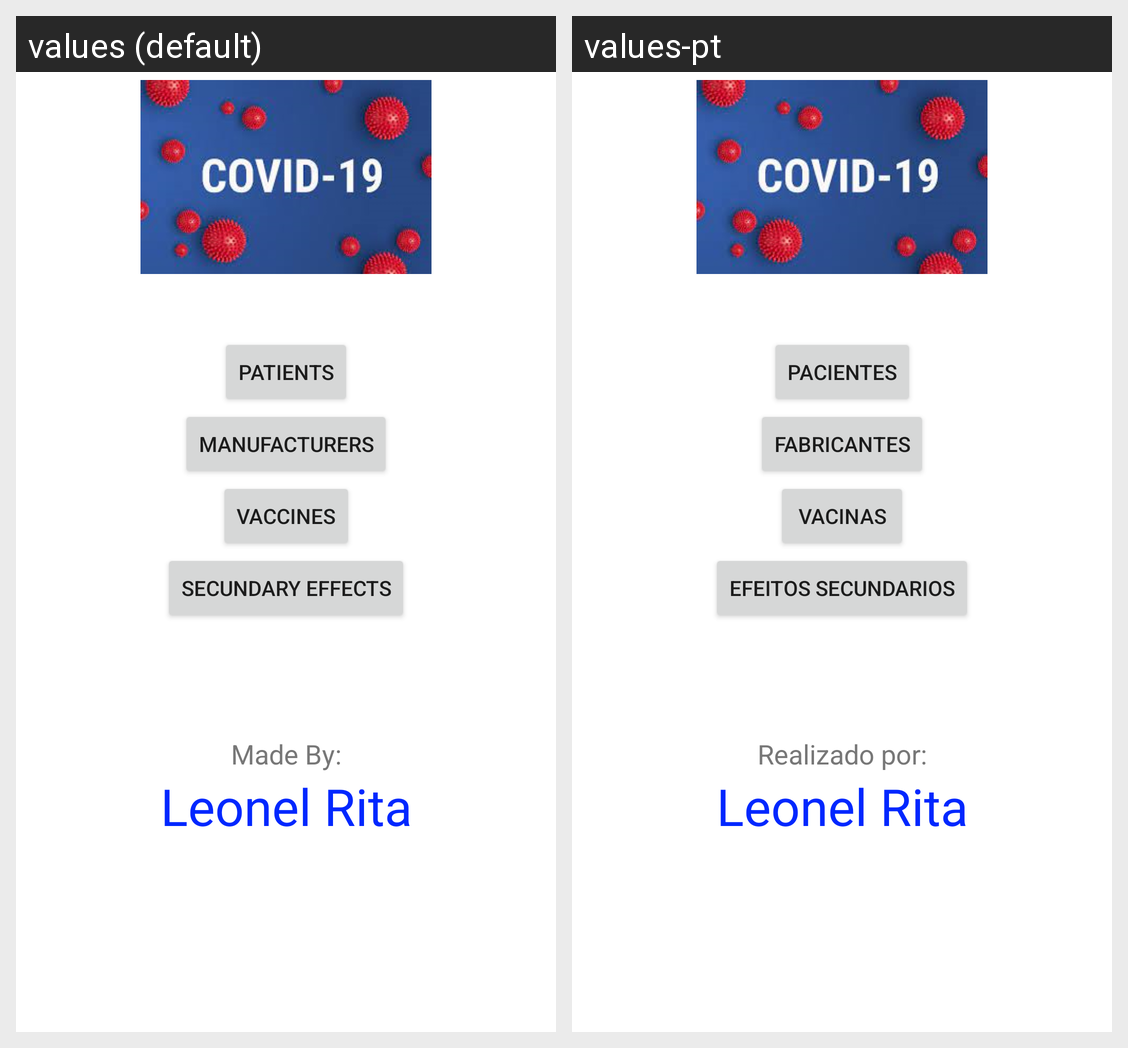

The same Android screen rendered under two of its app's locales, left to right. List the strings drawn on it with the default value and each locale's translation.
Android screen res/layout/fragment_inicial.xml rendered under 2 locales, left to right: values (default), values-pt. Device: Nexus 5 (rendered at 1080×1920; each locale shown at half size, 540×960, under a caption strip naming it); theme Theme.ControloVacinas.
Strings drawn on this screen, with the default value and each locale's value (text and hints the layout hard-codes, and strings that could not be matched under every locale, appear in the picture but are not listed):

pacientes
  values: Patients
  values-pt: Pacientes

fabricantes
  values: Manufacturers
  values-pt: Fabricantes

vacinas
  values: Vaccines
  values-pt: Vacinas

efeitos_secundarios
  values: Secundary effects
  values-pt: Efeitos Secundarios

realizado
  values: Made By:
  values-pt: Realizado por:

leonel_rita
  values: Leonel Rita
  values-pt: Leonel Rita
